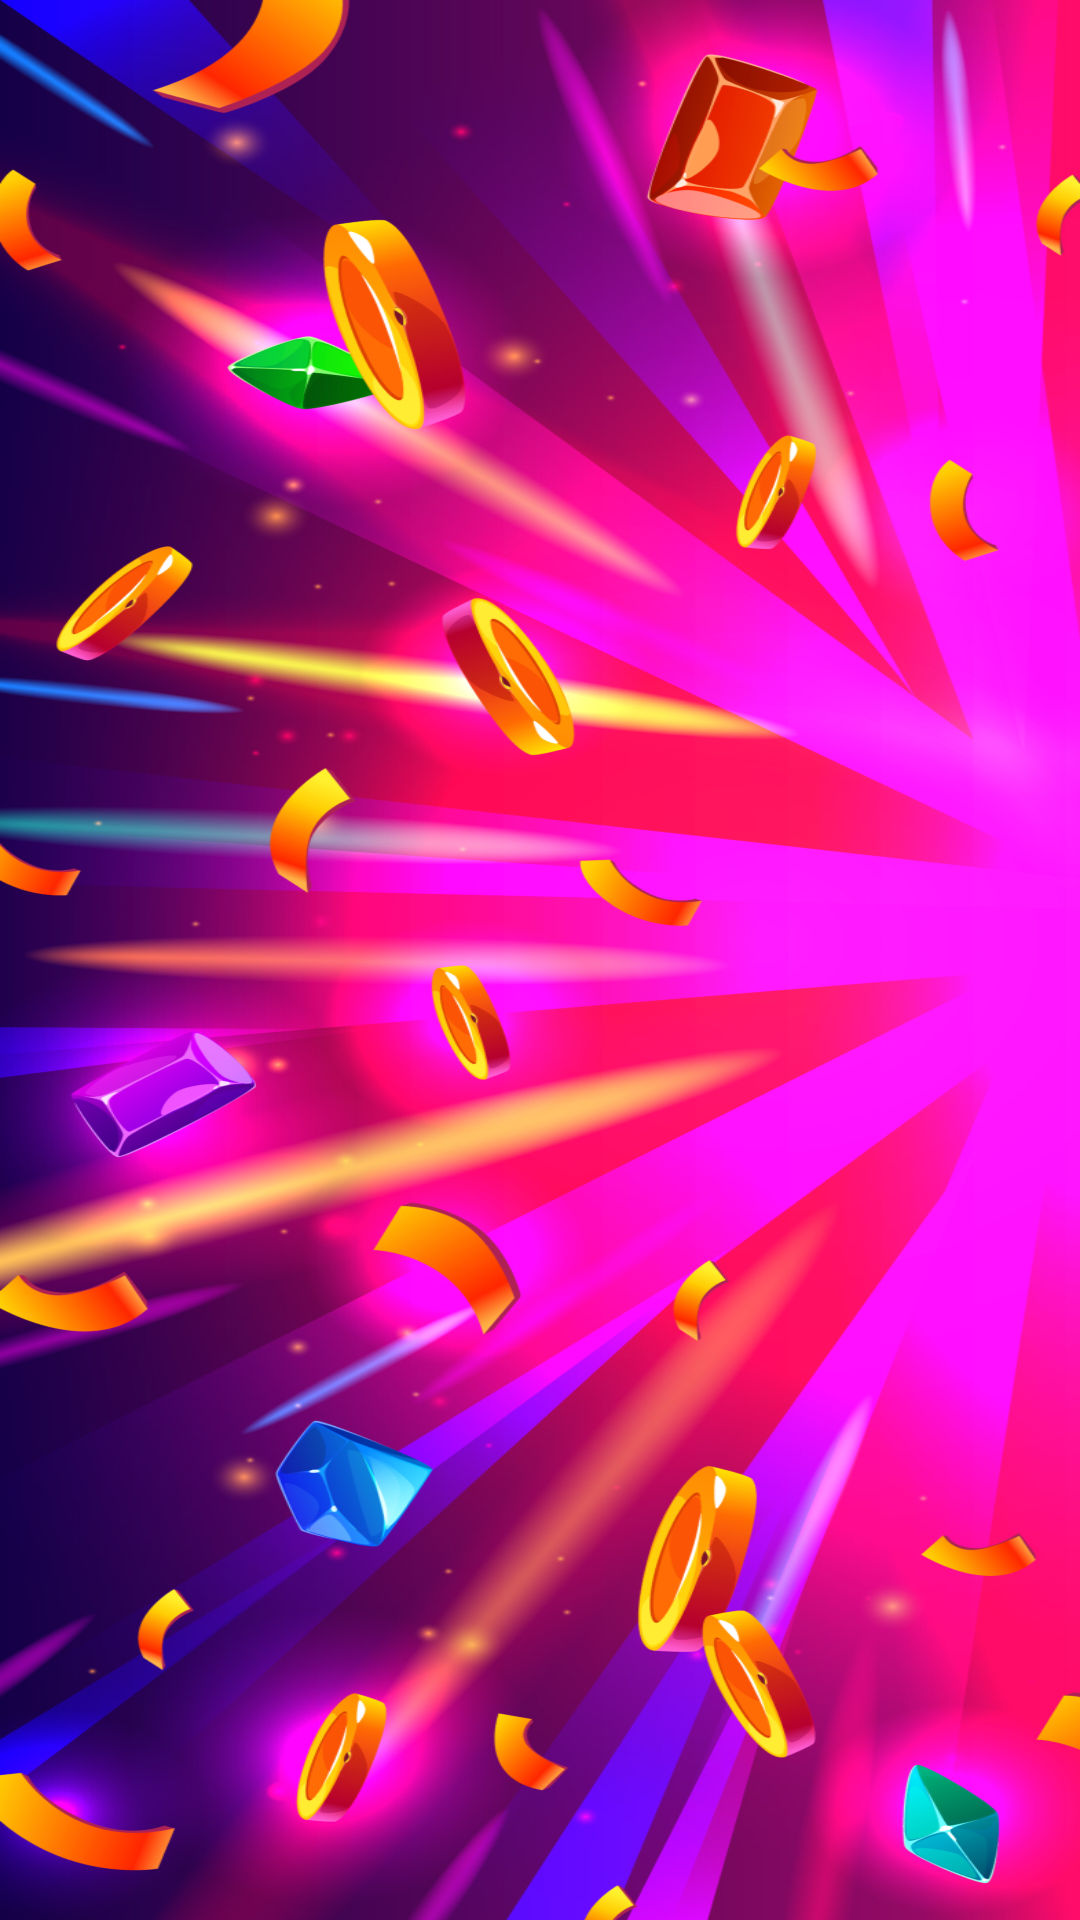

Write the Android layout XML for this screen, with the resource values it uses.
<!-- AndroidManifest.xml: application theme Theme.Bingo -->
<!-- res/layout/activity_loading_screen.xml -->
<?xml version="1.0" encoding="utf-8"?>
<RelativeLayout xmlns:android="http://schemas.android.com/apk/res/android"
    xmlns:app="http://schemas.android.com/apk/res-auto"
    xmlns:tools="http://schemas.android.com/tools"
    android:id="@+id/main"
    android:layout_width="match_parent"
    android:layout_height="match_parent"
    android:background="@drawable/load_background"
    tools:context=".LoadingScreen">

    <ImageView
        android:id="@+id/LoadingBingo"
        android:layout_width="wrap_content"
        android:layout_height="wrap_content"
        android:layout_centerInParent="true" />

</RelativeLayout>
<!-- resources referenced by this layout -->
<resources>
  <!-- drawable load_background: jpg bitmap (drawable, 966376 bytes) -->
  <style name="Theme.Bingo" parent="Base.Theme.Bingo" />
  <style name="Base.Theme.Bingo" parent="Theme.AppCompat.Light.NoActionBar">
          
          
      </style>
</resources>
